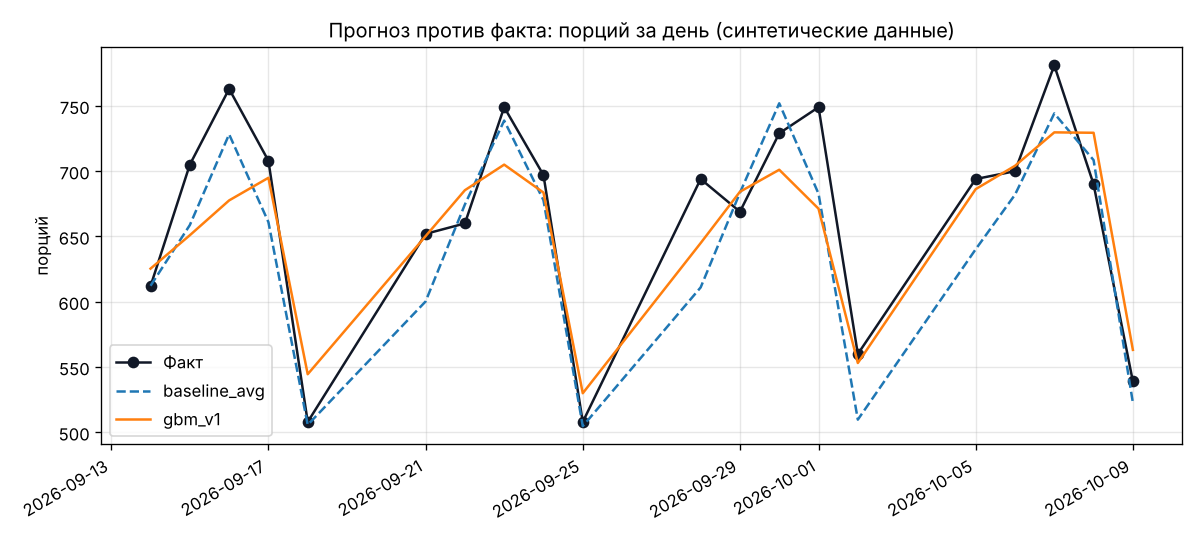

Source data for this figure (header and first rows):
menu_date, dish, sold, baseline_avg, gbm_v1
2026-09-14, Куриный суп, 40, 48.25, 41.77
2026-09-14, Борщ, 34, 35.5, 38.55
2026-09-14, Лагман, 76, 69.75, 72.74
2026-09-14, Плов, 71, 85.25, 90.96
2026-09-14, Манты, 41, 40.25, 39.0
2026-09-14, Оливье, 24, 26.5, 27.86
2026-09-14, Овощной салат, 25, 19.0, 20.16
2026-09-14, Самса, 77, 93.0, 95.69
2026-09-14, Медовик, 25, 21.25, 24.21
2026-09-14, Чай с молоком, 120, 102.8, 104.8
2026-09-14, Компот, 79, 70.75, 69.65
2026-09-15, Куриный суп, 49, 49.25, 40.71
2026-09-15, Борщ, 38, 35.5, 39.09
2026-09-15, Лагман, 62, 78.5, 76.55
2026-09-15, Плов, 92, 90.75, 94.3
2026-09-15, Манты, 26, 41.25, 41.77
2026-09-15, Оливье, 32, 29.0, 29.13
2026-09-15, Овощной салат, 23, 17.5, 21.96
2026-09-15, Самса, 120, 98.5, 97.92
2026-09-15, Медовик, 27, 25.25, 25.52
2026-09-15, Чай с молоком, 156, 120.8, 107.7
2026-09-15, Компот, 80, 72.5, 76.28
2026-09-16, Куриный суп, 56, 56.75, 44.99
2026-09-16, Борщ, 38, 38.25, 40.13
2026-09-16, Лагман, 79, 80.0, 74.2
2026-09-16, Плов, 107, 94.75, 93.26
2026-09-16, Манты, 54, 44.5, 40.78
2026-09-16, Оливье, 33, 29.25, 30.94
2026-09-16, Овощной салат, 22, 21.0, 24.8
2026-09-16, Самса, 118, 108.0, 105.6
2026-09-16, Медовик, 28, 26.75, 27.5
2026-09-16, Чай с молоком, 120, 141.8, 113.9
2026-09-16, Компот, 108, 87.25, 81.53
2026-09-17, Куриный суп, 49, 50.75, 50.33
2026-09-17, Борщ, 36, 35.75, 39.81
2026-09-17, Лагман, 71, 65.75, 73.17
2026-09-17, Плов, 108, 109.8, 98.89
2026-09-17, Манты, 45, 40.25, 42.31
2026-09-17, Оливье, 25, 27.25, 30.51
2026-09-17, Овощной салат, 20, 20.0, 22.41
2026-09-17, Самса, 106, 94.5, 102.9
2026-09-17, Медовик, 22, 22.75, 26.7
2026-09-17, Чай с молоком, 147, 109.5, 116.4
2026-09-17, Компот, 79, 84.75, 91.46
2026-09-18, Куриный суп, 40, 39.0, 38.62
2026-09-18, Борщ, 25, 27.75, 27.52
2026-09-18, Лагман, 59, 63.0, 58.4
2026-09-18, Плов, 76, 67.75, 77.91
2026-09-18, Манты, 27, 25.5, 31.6
2026-09-18, Оливье, 20, 22.25, 21.57
2026-09-18, Овощной салат, 12, 14.5, 16.77
2026-09-18, Самса, 78, 79.5, 83.74
2026-09-18, Медовик, 19, 17.75, 19.32
2026-09-18, Чай с молоком, 88, 90.75, 100.6
2026-09-18, Компот, 64, 58.0, 68.48
2026-09-21, Куриный суп, 49, 45.0, 48.52
2026-09-21, Борщ, 32, 35.0, 36.44
2026-09-21, Лагман, 70, 70.5, 72.45
2026-09-21, Плов, 86, 78.0, 91.93
2026-09-21, Манты, 48, 40.5, 40.14
... 160 more rows
